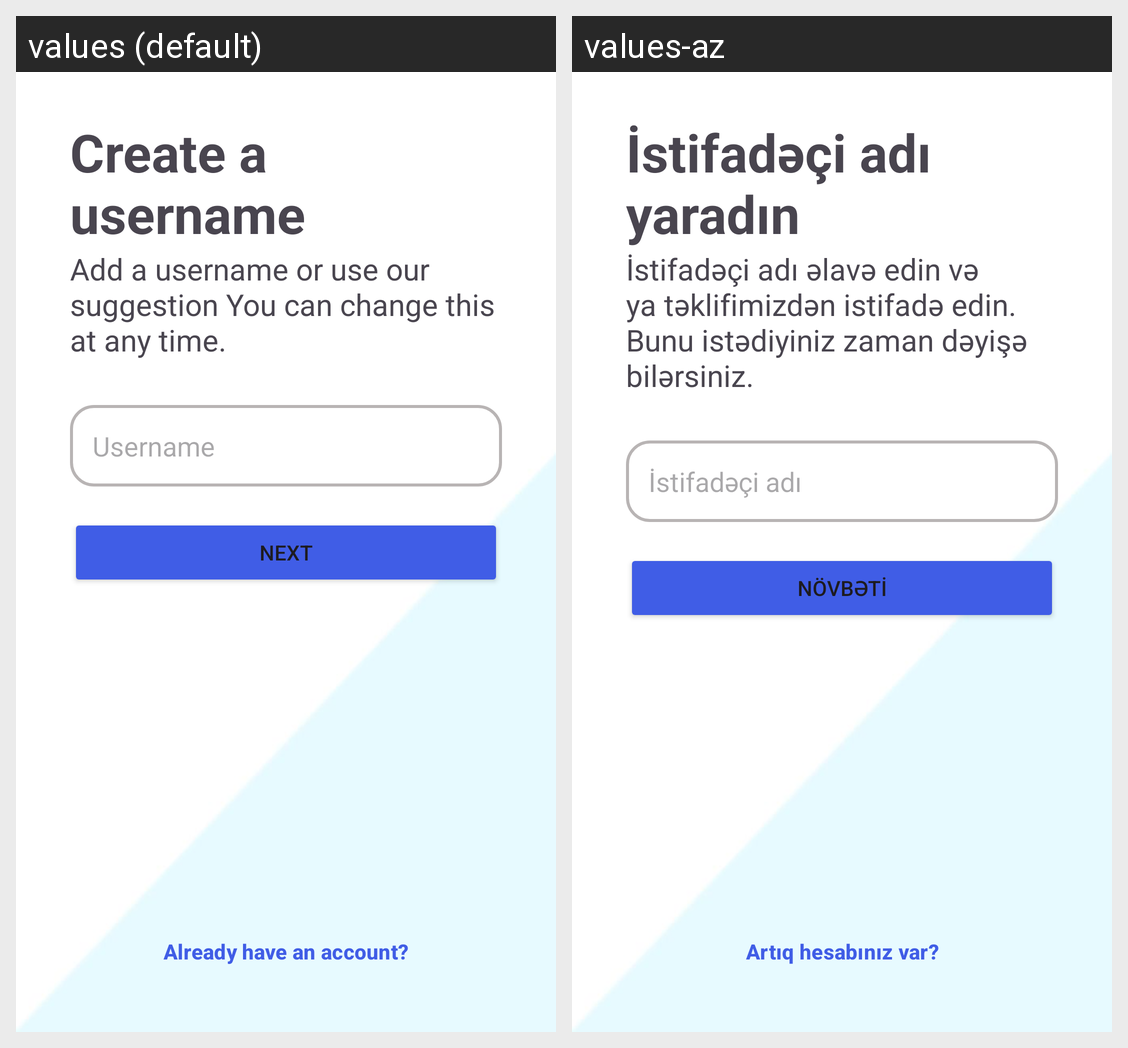

Strings drawn on this Android screen and how each of the app's shown locales translates them:
Android screen res/layout/fragment_create_username.xml rendered under 2 locales, left to right: values (default), values-az. Device: Nexus 5 (rendered at 1080×1920; each locale shown at half size, 540×960, under a caption strip naming it); theme Theme.Instagramapp.
Strings drawn on this screen, with the default value and each locale's value (text and hints the layout hard-codes, and strings that could not be matched under every locale, appear in the picture but are not listed):

create_a_username
  values: Create a username
  values-az: İstifadəçi adı yaradın

add_a_username
  values: Add a username or use our suggestion You can change this at any time.
  values-az: İstifadəçi adı əlavə edin və ya təklifimizdən istifadə edin. Bunu istədiyiniz zaman dəyişə bilərsiniz.

username
  values: Username
  values-az: İstifadəçi adı

next
  values: Next
  values-az: Növbəti

already_have_an_account
  values: Already have an account?
  values-az: Artıq hesabınız var?
